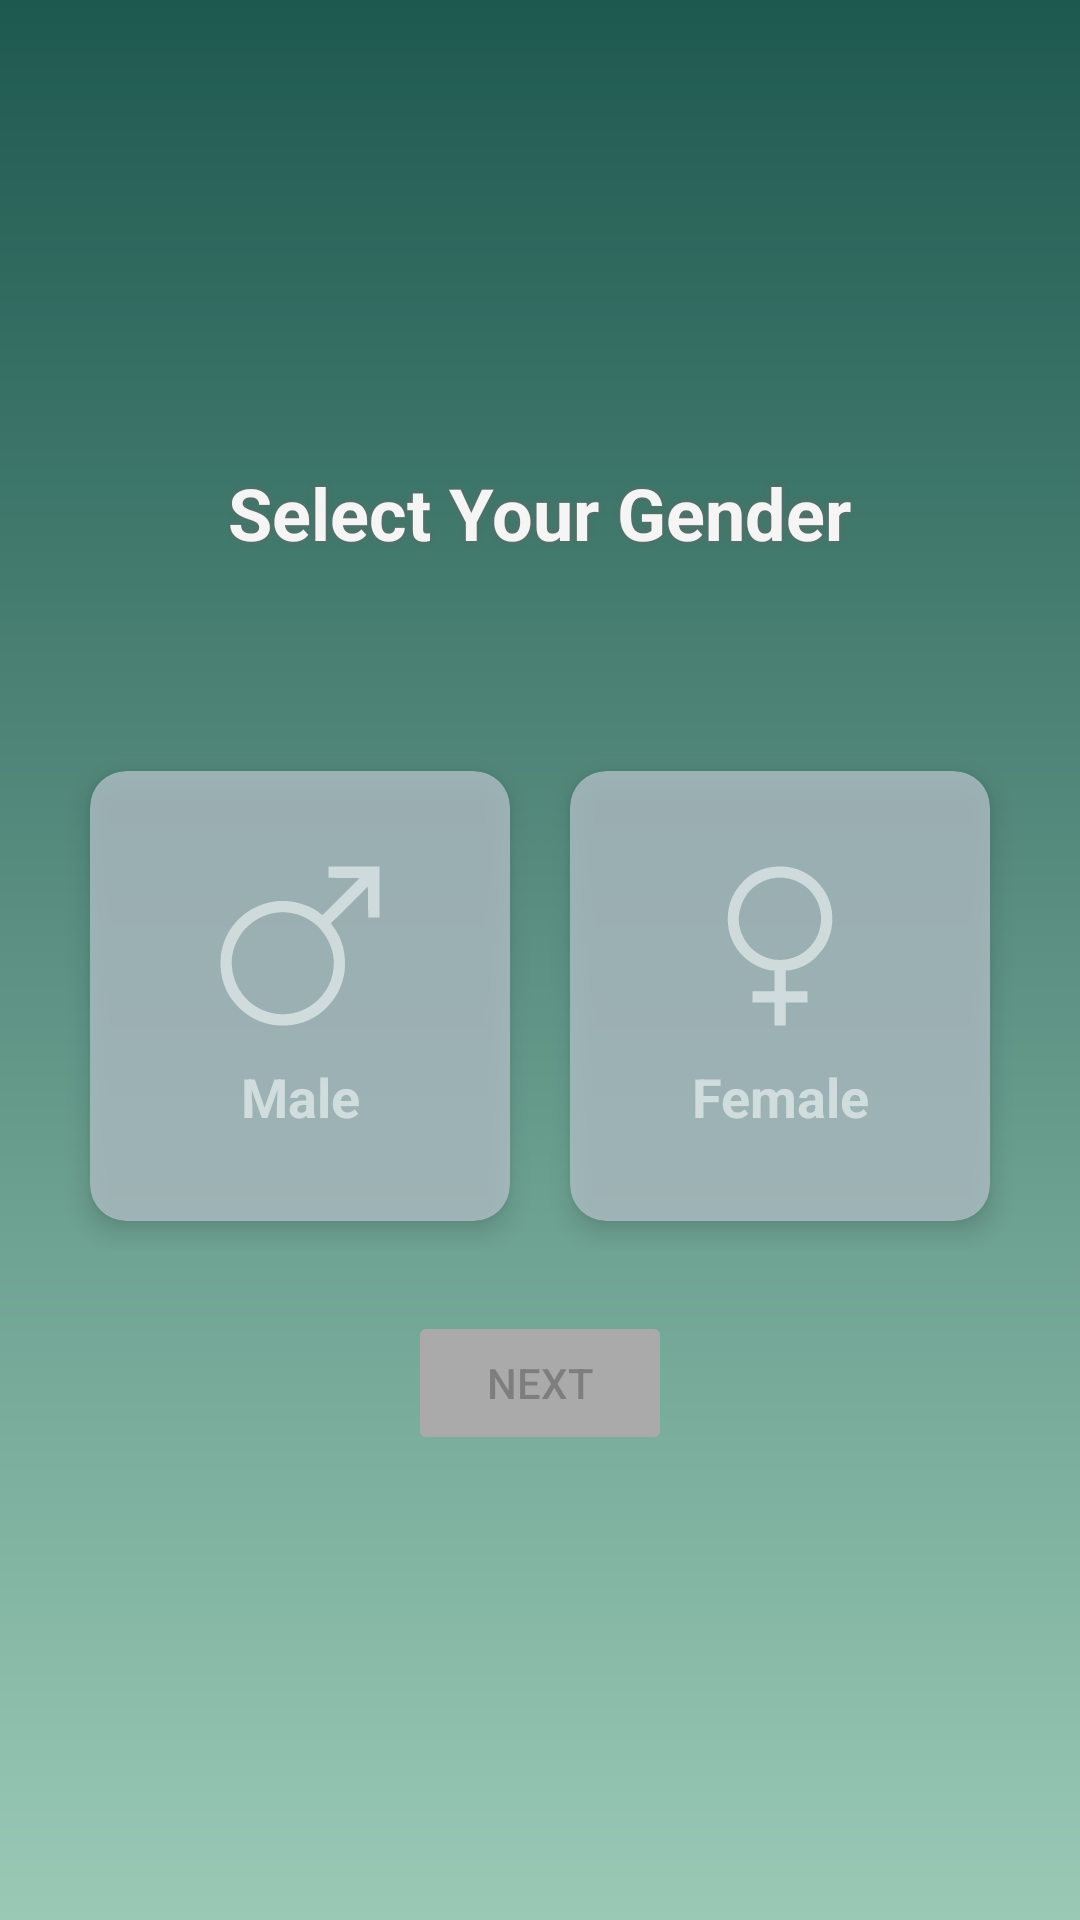

Layout XML and referenced resources for this Android screen:
<!-- AndroidManifest.xml: application theme Theme.FYP_FitLedger -->
<!-- res/layout/fragment_gender.xml -->
<?xml version="1.0" encoding="utf-8"?>
<LinearLayout xmlns:android="http://schemas.android.com/apk/res/android"
    xmlns:app="http://schemas.android.com/apk/res-auto"
    android:layout_width="match_parent"
    android:layout_height="match_parent"
    android:orientation="vertical"
    android:gravity="center"
    android:padding="20dp"
    android:background="@drawable/fragment_bg_270">

    <TextView
        android:layout_width="wrap_content"
        android:layout_height="wrap_content"
        android:layout_marginBottom="60dp"
        android:text="@string/frag_gender_header"
        android:textColor="@color/off_white"
        android:textAlignment="center"
        android:textSize="24sp"
        android:textStyle="bold"
        android:shadowRadius="5"
        android:shadowColor="@color/gray" />

    <LinearLayout
        android:layout_width="match_parent"
        android:layout_height="wrap_content"
        android:orientation="horizontal"
        android:gravity="center"
        android:weightSum="2">

        
        <com.google.android.material.card.MaterialCardView
            android:id="@+id/cardMale"
            android:layout_width="0dp"
            android:layout_height="150dp"
            android:layout_weight="1"
            android:layout_margin="10dp"
            app:cardElevation="5dp"
            app:cardCornerRadius="12dp"
            android:clickable="true"
            android:focusable="true"
            android:backgroundTint="@color/grayish_blue"
            android:alpha="0.8"
            android:foreground="?attr/selectableItemBackground">

            <LinearLayout
                android:layout_width="match_parent"
                android:layout_height="match_parent"
                android:gravity="center"
                android:orientation="vertical">

                <ImageView
                    android:id="@+id/iconMale"
                    android:layout_width="60dp"
                    android:layout_height="60dp"
                    android:src="@drawable/icon_male"
                    app:tint="@color/light_grayish_blue" />

                <TextView
                    android:id="@+id/tvMale"
                    android:text="@string/frag_gender_m"
                    android:textSize="18sp"
                    android:textStyle="bold"
                    android:textAlignment="center"
                    android:layout_marginTop="8dp"
                    android:layout_height="25dp"
                    android:layout_width="100dp"
                    android:textColor="@color/light_grayish_blue"/>
            </LinearLayout>
        </com.google.android.material.card.MaterialCardView>

        
        <com.google.android.material.card.MaterialCardView
            android:id="@+id/cardFemale"
            android:layout_width="0dp"
            android:layout_height="150dp"
            android:layout_weight="1"
            android:layout_margin="10dp"
            app:cardElevation="5dp"
            app:cardCornerRadius="12dp"
            android:clickable="true"
            android:focusable="true"
            android:backgroundTint="@color/grayish_blue"
            android:alpha="0.8"
            android:foreground="?attr/selectableItemBackground">

            <LinearLayout
                android:layout_width="match_parent"
                android:layout_height="match_parent"
                android:gravity="center"
                android:orientation="vertical">

                <ImageView
                    android:id="@+id/iconFemale"
                    android:layout_width="60dp"
                    android:layout_height="60dp"
                    android:src="@drawable/icon_female"
                    app:tint="@color/light_grayish_blue" />

                <TextView
                    android:id="@+id/tvFemale"
                    android:text="@string/frag_gender_f"
                    android:textSize="18sp"
                    android:textStyle="bold"
                    android:textAlignment="center"
                    android:layout_marginTop="8dp"
                    android:layout_height="25dp"
                    android:layout_width="100dp"
                    android:textColor="@color/light_grayish_blue"/>
            </LinearLayout>
        </com.google.android.material.card.MaterialCardView>

    </LinearLayout>

    
    <Button
        android:id="@+id/btnNext"
        android:text="@string/frag_btn_next"
        android:layout_width="wrap_content"
        android:layout_height="wrap_content"
        android:layout_marginTop="20dp"
        app:backgroundTint="@color/button_color"
        android:enabled="false"/>
</LinearLayout>
<!-- resources referenced by this layout -->
<resources>
  <color name="gray">#676767</color>  //dashboard text
  <color name="grayish_blue">#b0bec5</color>  //card text
  <color name="light_grayish_blue">#f0f4f8</color>    //card view
  <color name="off_white">#F5F5F5</color> //secondary text
  <!-- drawable fragment_bg_270 (drawable) -->
  <?xml version="1.0" encoding="utf-8"?>
  <shape xmlns:android="http://schemas.android.com/apk/res/android"
      android:shape="rectangle">
  
      <gradient
          android:startColor="#1E5950"
          android:endColor="#9acab6"
          android:angle="270"/>
  
  </shape>
  <!-- drawable icon_female (drawable) -->
  <vector xmlns:android="http://schemas.android.com/apk/res/android" android:height="25dp" android:viewportHeight="512" android:viewportWidth="512" android:width="25dp">
        
      <path android:fillColor="#000000" android:pathData="M303,37C304.01,37.32 305.02,37.65 306.07,37.98C343.96,51.39 373.79,79.43 391.4,115.27C395.15,123.27 397.82,131.45 400,140C400.31,141.18 400.63,142.37 400.95,143.59C410.03,181.58 403.59,222.28 384,256C379.07,263.88 373.36,271.03 367.02,277.83C365.25,279.73 363.59,281.68 361.94,283.69C342,306.91 309.02,322.18 279,326C276.69,326 274.38,326 272,326C272,345.47 272,364.94 272,385C292.46,385 312.92,385 334,385C334,395.56 334,406.12 334,417C313.54,417 293.08,417 272,417C272,438.45 272,459.9 272,482C261.44,482 250.88,482 240,482C240,460.55 240,439.1 240,417C219.54,417 199.08,417 178,417C178,406.44 178,395.88 178,385C198.46,385 218.92,385 240,385C240,365.53 240,346.06 240,326C235.71,325.67 231.42,325.34 227,325C223.79,324.36 220.76,323.69 217.63,322.81C216.82,322.59 216.01,322.37 215.18,322.14C177.19,311.4 145.47,286.09 125.69,252C105.56,215.31 102.46,172.84 114,133C121.1,109.5 134.25,90.6 151,73C151.78,72.15 152.55,71.29 153.36,70.41C190.29,31.19 253.08,20.98 303,37ZM168.95,100.26C166.87,102.78 164.92,105.36 163,108C162.6,108.54 162.21,109.09 161.8,109.65C148.15,128.55 140.83,149.78 139,173C138.93,173.89 138.86,174.78 138.78,175.7C137.73,203.62 148.4,231.68 166,253C166.8,253.97 167.6,254.95 168.42,255.95C179.93,269.25 193.93,279 210,286C211.05,286.48 212.1,286.96 213.19,287.45C240.47,299.01 272.14,297.93 299.44,287.25C327.74,275.55 350.67,253.78 363.02,225.68C375.39,195.83 376.36,163.78 364.05,133.68C361.95,128.98 359.55,124.47 357,120C356.47,119.04 355.94,118.08 355.39,117.1C340.51,92.02 314.73,73.14 286.57,65.84C285.39,65.57 284.21,65.29 283,65C281.19,64.55 281.19,64.55 279.34,64.09C239.35,55.31 196.33,70.01 168.95,100.26Z"/>
      
  </vector>
  <!-- drawable icon_male: vector/xml drawable (drawable, 3168 chars, omitted) -->
  <string name="frag_btn_next">Next</string>
  <string name="frag_gender_f">Female</string>
  <string name="frag_gender_header">Select Your Gender</string>
  <string name="frag_gender_m">Male</string>
  <style name="Theme.FYP_FitLedger" parent="Theme.MaterialComponents.Light.NoActionBar" />
</resources>
